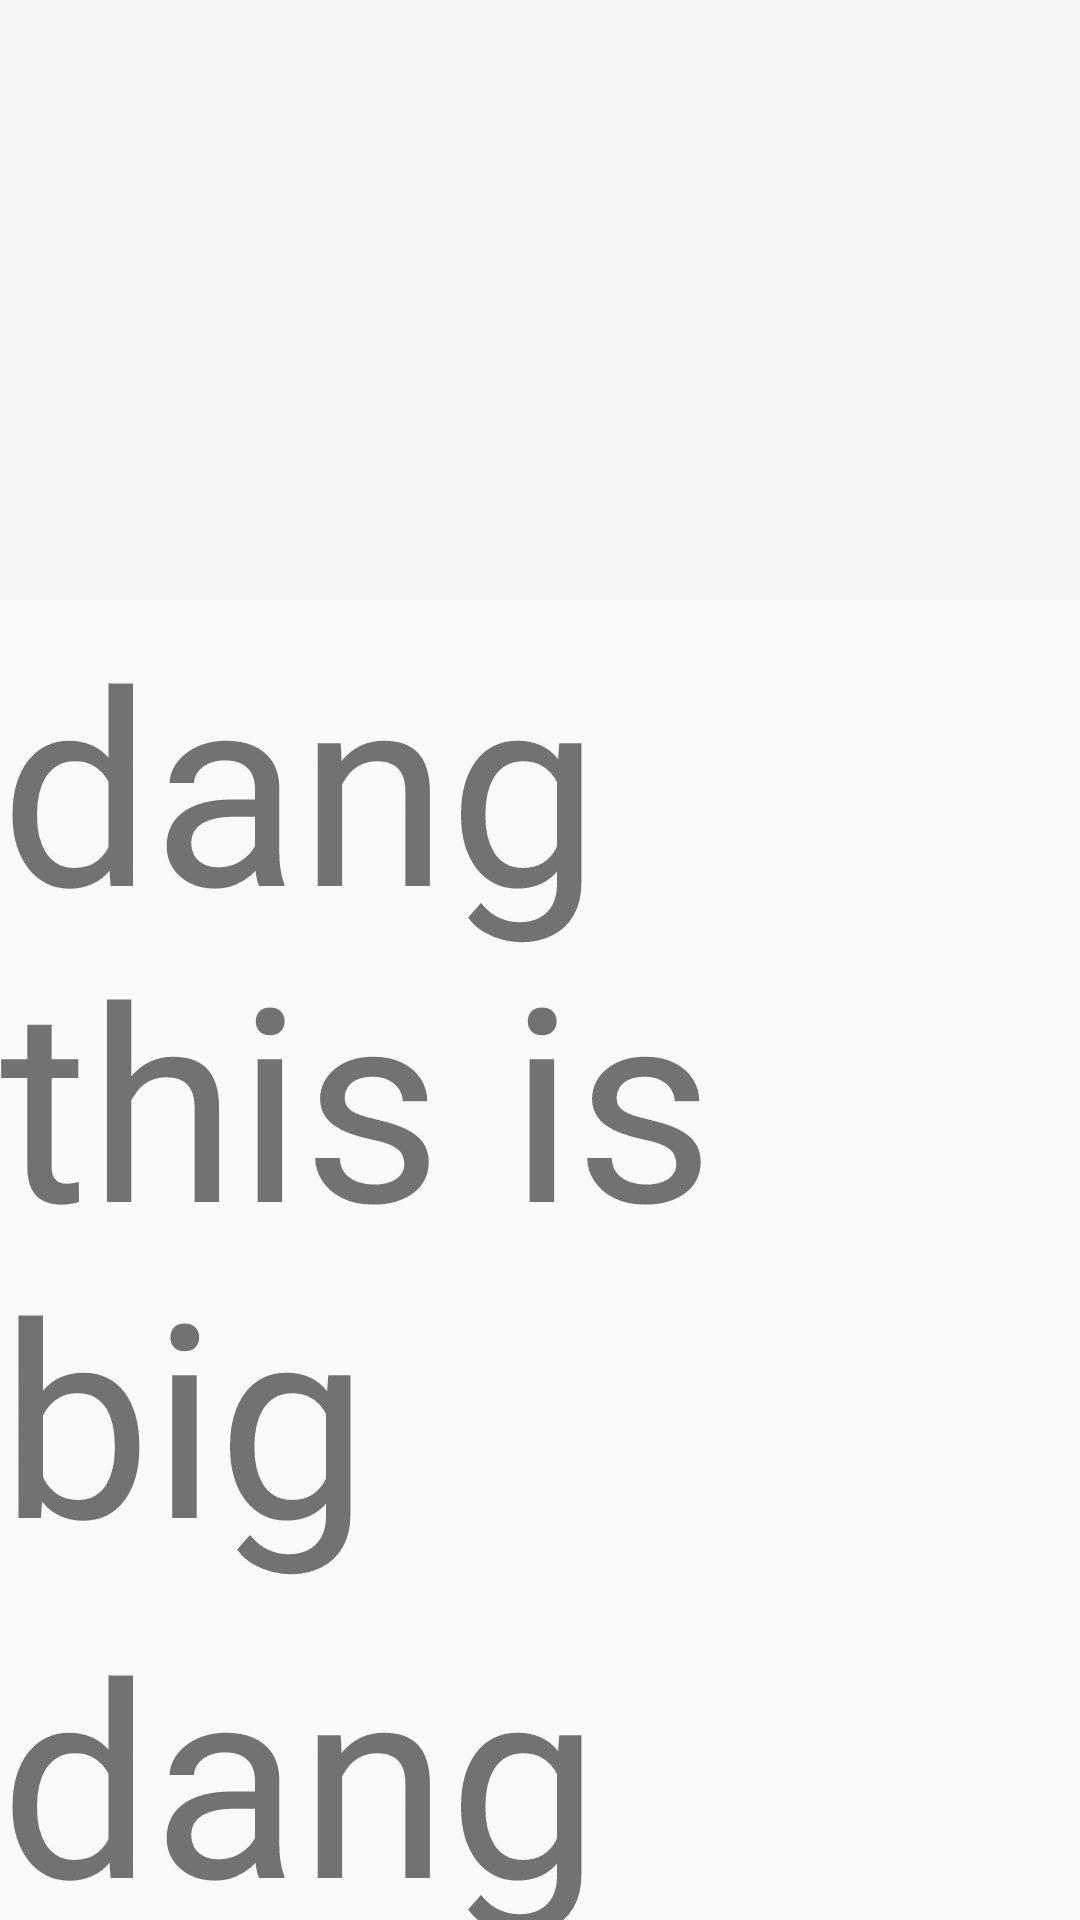

Android layout source for this screen:
<!-- AndroidManifest.xml: activity theme Theme.Dewheel.Chat -->
<!-- res/layout/activity_chat.xml -->
<?xml version="1.0" encoding="utf-8"?>
<androidx.coordinatorlayout.widget.CoordinatorLayout
    xmlns:android="http://schemas.android.com/apk/res/android"
    xmlns:app="http://schemas.android.com/apk/res-auto"
    xmlns:tools="http://schemas.android.com/tools"
    android:fitsSystemWindows="true"
    android:layout_width="match_parent"
    android:layout_height="match_parent"
    tools:context=".ChatActivity">
   
   <com.google.android.material.appbar.AppBarLayout
       android:fitsSystemWindows="true"
       android:layout_width="match_parent"
       android:layout_height="wrap_content">
      <com.google.android.material.appbar.CollapsingToolbarLayout
          android:id="@+id/chat_collapse_tb"
          app:collapsedTitleGravity="top"
          app:layout_scrollFlags="scroll|exitUntilCollapsed|snap"
          android:fitsSystemWindows="true"
          android:layout_width="match_parent"
          android:layout_height="200dp">
         <androidx.appcompat.widget.Toolbar
             android:id="@+id/chat_toolbar"
             android:layout_gravity="bottom"
             android:fitsSystemWindows="true"
             app:layout_collapseMode="pin"
             android:layout_width="match_parent"
             android:layout_height="?attr/actionBarSize"/>
      </com.google.android.material.appbar.CollapsingToolbarLayout>
   </com.google.android.material.appbar.AppBarLayout>

   <androidx.core.widget.NestedScrollView
       app:layout_behavior="com.google.android.material.appbar.AppBarLayout$ScrollingViewBehavior"
       android:layout_width="match_parent"
       android:layout_height="match_parent">
      <LinearLayout
          android:orientation="vertical"
          android:layout_width="match_parent"
          android:layout_height="match_parent">
         <TextView
             android:textSize="90sp"
             android:text="dang this is big"
             android:layout_width="match_parent"
             android:layout_height="wrap_content"/>
         <TextView
             android:textSize="90sp"
             android:text="dang this is big"
             android:layout_width="match_parent"
             android:layout_height="wrap_content"/>
         <TextView
             android:textSize="90sp"
             android:text="dang this is big"
             android:layout_width="match_parent"
             android:layout_height="wrap_content"/>
         <TextView
             android:textSize="90sp"
             android:text="dang this is big"
             android:layout_width="match_parent"
             android:layout_height="wrap_content"/>
      </LinearLayout>
   </androidx.core.widget.NestedScrollView>


</androidx.coordinatorlayout.widget.CoordinatorLayout>
<!-- resources referenced by this layout -->
<resources>
  <style name="Theme.Dewheel.Chat" parent="Theme.MaterialComponents.Light.NoActionBar.Bridge">
          <item name="windowActionBar">false</item>
      </style>
</resources>
